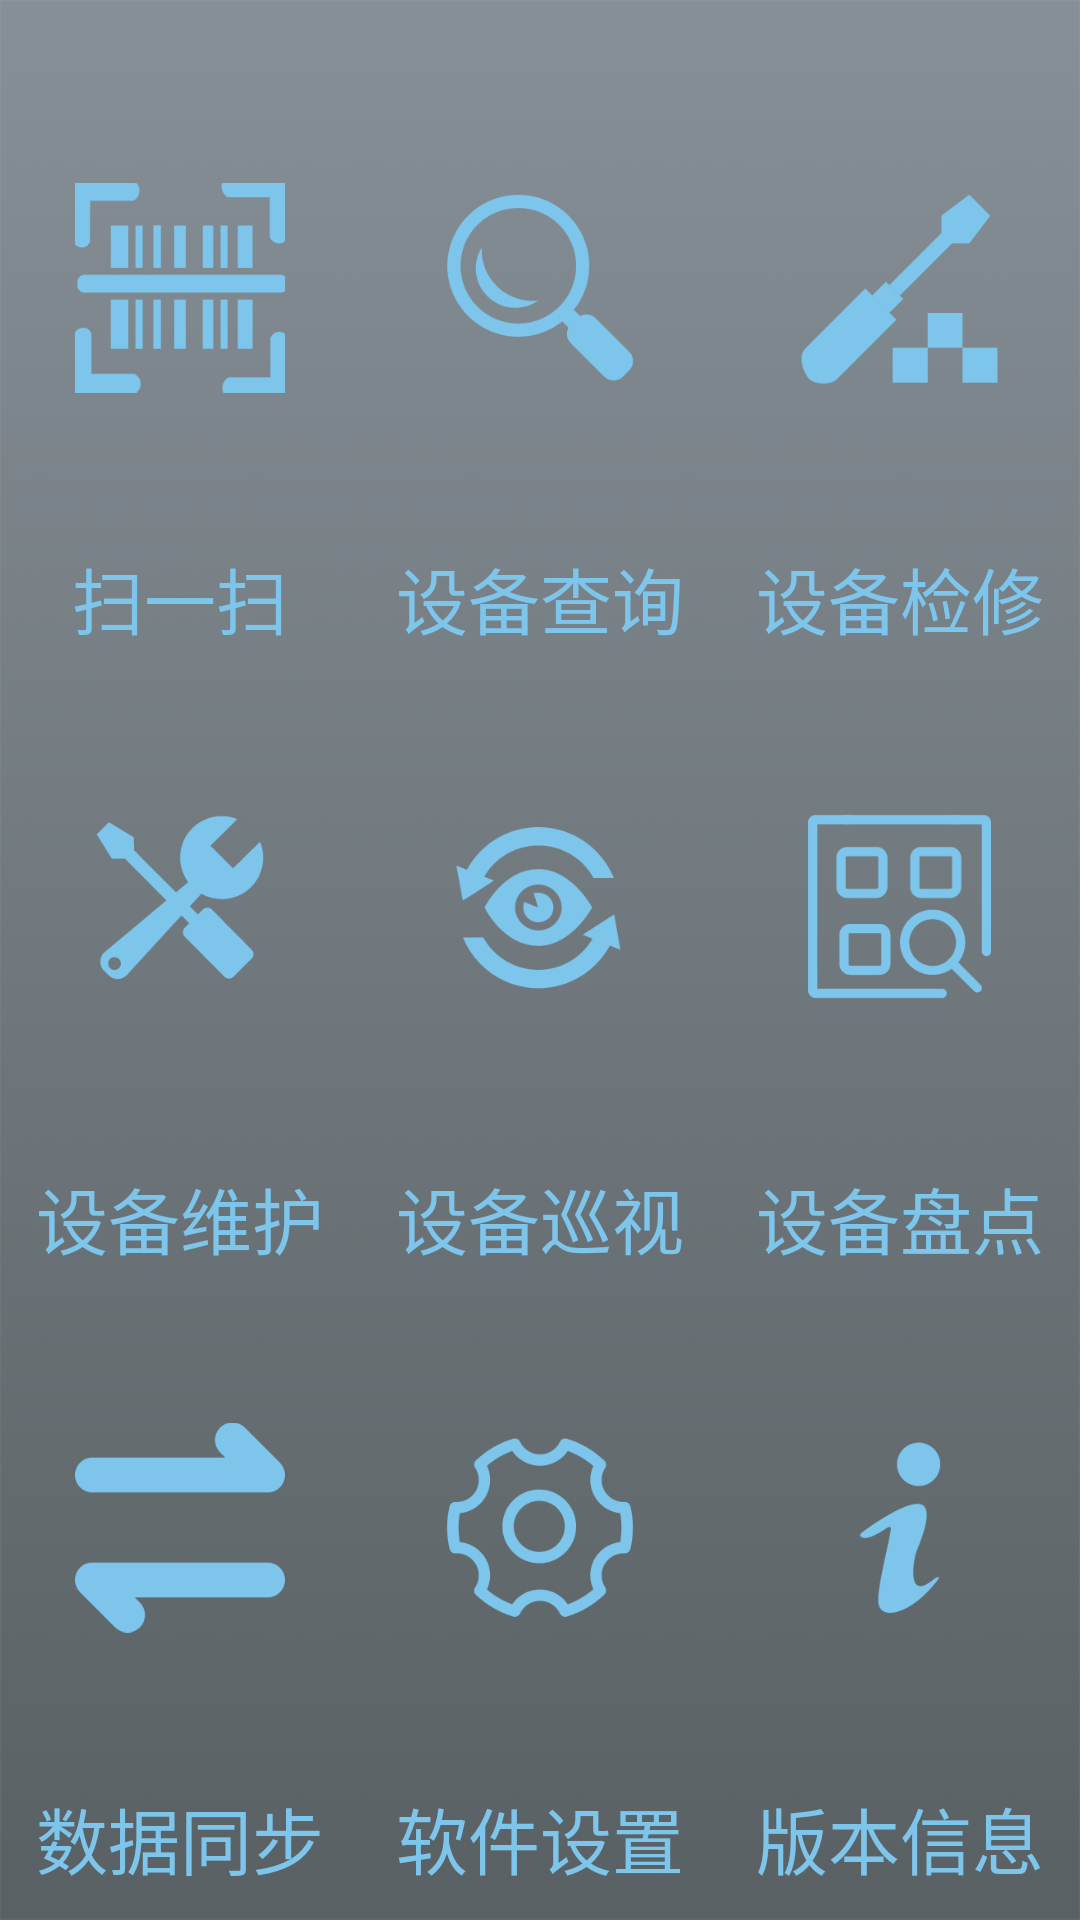

The Android layout XML behind this screen, and the referenced resources:
<!-- AndroidManifest.xml: application theme AppTheme -->
<!-- res/layout/activity_main.xml -->
<?xml version="1.0" encoding="utf-8"?>
<LinearLayout xmlns:android="http://schemas.android.com/apk/res/android"
    xmlns:tools="http://schemas.android.com/tools"
    android:layout_width="match_parent"
    android:layout_height="match_parent"
    android:background="@mipmap/backimg"
    android:orientation="vertical"
    android:paddingBottom="10dp"
    android:paddingTop="10dp"
    tools:context="stereo.com.infomanger.MainActivity">

    <LinearLayout
        android:layout_weight="1"
        android:layout_width="match_parent"
        android:layout_height="match_parent"
        android:orientation="horizontal">

        <LinearLayout
            android:id="@+id/menu1"
            android:background="@drawable/back_menu_selector"
            android:layout_weight="1"
            android:clickable="true"
            android:orientation="vertical"
            android:layout_width="match_parent"
            android:layout_height="match_parent">
            <ImageView
                android:layout_weight="1"
                android:layout_width="match_parent"
                android:layout_height="match_parent"
                android:src="@mipmap/scan11"
                android:paddingLeft="25dp"
                android:paddingRight="25dp"


                />
            <TextView
                android:textAlignment="center"
                android:textSize="24dp"
                android:textColor="@color/menttext"
                android:layout_width="match_parent"
                android:layout_height="wrap_content"
                android:text="扫一扫"/>

        </LinearLayout>

        <LinearLayout
            android:id="@+id/menu2"
            android:background="@drawable/back_menu_selector"
            android:layout_weight="1"
            android:clickable="true"
            android:orientation="vertical"
            android:layout_width="match_parent"
            android:layout_height="match_parent">
            <ImageView
                android:layout_weight="1"
                android:layout_width="match_parent"
                android:layout_height="match_parent"
                android:src="@mipmap/menu2"
                android:paddingLeft="25dp"
                android:paddingRight="25dp"


                />
            <TextView
                android:textAlignment="center"
                android:textSize="24dp"
                android:textColor="@color/menttext"
                android:layout_width="match_parent"
                android:layout_height="wrap_content"
                android:text="设备查询"/>

        </LinearLayout>
        <LinearLayout
            android:id="@+id/menu3"
            android:background="@drawable/back_menu_selector"
            android:layout_weight="1"
            android:clickable="true"
            android:orientation="vertical"
            android:layout_width="match_parent"
            android:layout_height="match_parent">
            <ImageView
                android:layout_weight="1"
                android:layout_width="match_parent"
                android:layout_height="match_parent"
                android:src="@mipmap/menu3"
                android:paddingLeft="25dp"
                android:paddingRight="25dp"


                />
            <TextView
                android:textAlignment="center"
                android:textSize="24dp"
                android:textColor="@color/menttext"
                android:layout_width="match_parent"
                android:layout_height="wrap_content"
                android:text="设备检修"/>

        </LinearLayout>
    </LinearLayout>

    <LinearLayout
        android:layout_weight="1"
        android:layout_width="match_parent"
        android:layout_height="match_parent"
        android:orientation="horizontal">
        <LinearLayout
            android:id="@+id/menu4"
            android:background="@drawable/back_menu_selector"
            android:layout_weight="1"
            android:clickable="true"
            android:orientation="vertical"
            android:layout_width="match_parent"
            android:layout_height="match_parent">
            <ImageView
                android:layout_weight="1"
                android:layout_width="match_parent"
                android:layout_height="match_parent"
                android:src="@mipmap/menu4"
                android:paddingLeft="25dp"
                android:paddingRight="25dp"


                />
            <TextView
                android:textAlignment="center"
                android:textSize="24dp"
                android:textColor="@color/menttext"
                android:layout_width="match_parent"
                android:layout_height="wrap_content"
                android:text="设备维护"/>

        </LinearLayout>
        <LinearLayout
            android:id="@+id/menu5"
            android:background="@drawable/back_menu_selector"
            android:layout_weight="1"
            android:clickable="true"
            android:orientation="vertical"
            android:layout_width="match_parent"
            android:layout_height="match_parent">
            <ImageView
                android:layout_weight="1"
                android:layout_width="match_parent"
                android:layout_height="match_parent"
                android:src="@mipmap/menu5"
                android:paddingLeft="25dp"
                android:paddingRight="25dp"


                />
            <TextView
                android:textAlignment="center"
                android:textSize="24dp"
                android:textColor="@color/menttext"
                android:layout_width="match_parent"
                android:layout_height="wrap_content"
                android:text="设备巡视"/>

        </LinearLayout>
        <LinearLayout
            android:id="@+id/menu6"
            android:background="@drawable/back_menu_selector"
            android:layout_weight="1"
            android:clickable="true"
            android:orientation="vertical"
            android:layout_width="match_parent"
            android:layout_height="match_parent">
            <ImageView
                android:layout_weight="1"
                android:layout_width="match_parent"
                android:layout_height="match_parent"
                android:src="@mipmap/menu6"
                android:paddingLeft="25dp"
                android:paddingRight="25dp"


                />
            <TextView
                android:textAlignment="center"
                android:textSize="24dp"
                android:textColor="@color/menttext"
                android:layout_width="match_parent"
                android:layout_height="wrap_content"
                android:text="设备盘点"/>

        </LinearLayout>
    </LinearLayout>

    <LinearLayout
        android:layout_weight="1"
        android:layout_width="match_parent"
        android:layout_height="match_parent"
        android:orientation="horizontal">
        <LinearLayout
            android:id="@+id/menu7"
            android:background="@drawable/back_menu_selector"
            android:layout_weight="1"
            android:clickable="true"
            android:orientation="vertical"
            android:layout_width="match_parent"
            android:layout_height="match_parent">
            <ImageView
                android:layout_weight="1"
                android:layout_width="match_parent"
                android:layout_height="match_parent"
                android:src="@mipmap/menu7"
                android:paddingLeft="25dp"
                android:paddingRight="25dp"


                />
            <TextView
                android:textAlignment="center"
                android:textSize="24dp"
                android:textColor="@color/menttext"
                android:layout_width="match_parent"
                android:layout_height="wrap_content"
                android:text="数据同步"/>

        </LinearLayout>
        <LinearLayout
            android:id="@+id/menu8"
            android:background="@drawable/back_menu_selector"
            android:layout_weight="1"
            android:clickable="true"
            android:orientation="vertical"
            android:layout_width="match_parent"
            android:layout_height="match_parent">
            <ImageView
                android:layout_weight="1"
                android:layout_width="match_parent"
                android:layout_height="match_parent"
                android:src="@mipmap/menu8"
                android:paddingLeft="25dp"
                android:paddingRight="25dp"


                />
            <TextView
                android:textAlignment="center"
                android:textSize="24dp"
                android:textColor="@color/menttext"
                android:layout_width="match_parent"
                android:layout_height="wrap_content"
                android:text="软件设置"/>

        </LinearLayout>
        <LinearLayout
            android:id="@+id/menu9"
            android:background="@drawable/back_menu_selector"
            android:layout_weight="1"
            android:clickable="true"
            android:orientation="vertical"
            android:layout_width="match_parent"
            android:layout_height="match_parent">
            <ImageView
                android:layout_weight="1"
                android:layout_width="match_parent"
                android:layout_height="match_parent"
                android:src="@mipmap/menu9"
                android:paddingLeft="25dp"
                android:paddingRight="25dp"


                />
            <TextView
                android:textAlignment="center"
                android:textSize="24dp"
                android:textColor="@color/menttext"
                android:layout_width="match_parent"
                android:layout_height="wrap_content"
                android:text="版本信息"/>

        </LinearLayout>
    </LinearLayout>
</LinearLayout>
<!-- resources referenced by this layout -->
<resources>
  <color name="menttext">#7dc5eb</color>
  <!-- drawable back_menu_selector (drawable) -->
  <?xml version="1.0" encoding="utf-8"?>
  <selector xmlns:android="http://schemas.android.com/apk/res/android">
      <item android:state_enabled="true" android:state_pressed="true"
          android:drawable="@color/blackTransparent2" />
      <item android:drawable="@color/transparent" />
  </selector>
  <!-- mipmap backimg: png bitmap (mipmap-hdpi, 25589 bytes) -->
  <!-- mipmap menu2: png bitmap (mipmap-hdpi, 7437 bytes) -->
  <!-- mipmap menu3: png bitmap (mipmap-hdpi, 4583 bytes) -->
  <!-- mipmap menu4: png bitmap (mipmap-hdpi, 6257 bytes) -->
  <!-- mipmap menu5: png bitmap (mipmap-hdpi, 8386 bytes) -->
  <!-- mipmap menu6: png bitmap (mipmap-hdpi, 6748 bytes) -->
  <!-- mipmap menu7: png bitmap (mipmap-hdpi, 4416 bytes) -->
  <!-- mipmap menu8: png bitmap (mipmap-hdpi, 9447 bytes) -->
  <!-- mipmap menu9: png bitmap (mipmap-hdpi, 5235 bytes) -->
  <!-- mipmap scan11: png bitmap (mipmap-hdpi, 5159 bytes) -->
  <style name="AppTheme" parent="Theme.AppCompat.Light.NoActionBar">
          
          <item name="colorPrimary">@color/colorPrimary</item>
          <item name="colorPrimaryDark">@color/colorPrimaryDark</item>
          <item name="colorAccent">@color/colorAccent</item>
      </style>
  <color name="blackTransparent2">#20000000</color>
  <color name="transparent">#00000000</color>
  <color name="colorPrimary">#3F51B5</color>
  <color name="colorPrimaryDark">#303F9F</color>
  <color name="colorAccent">#323333</color>
</resources>
